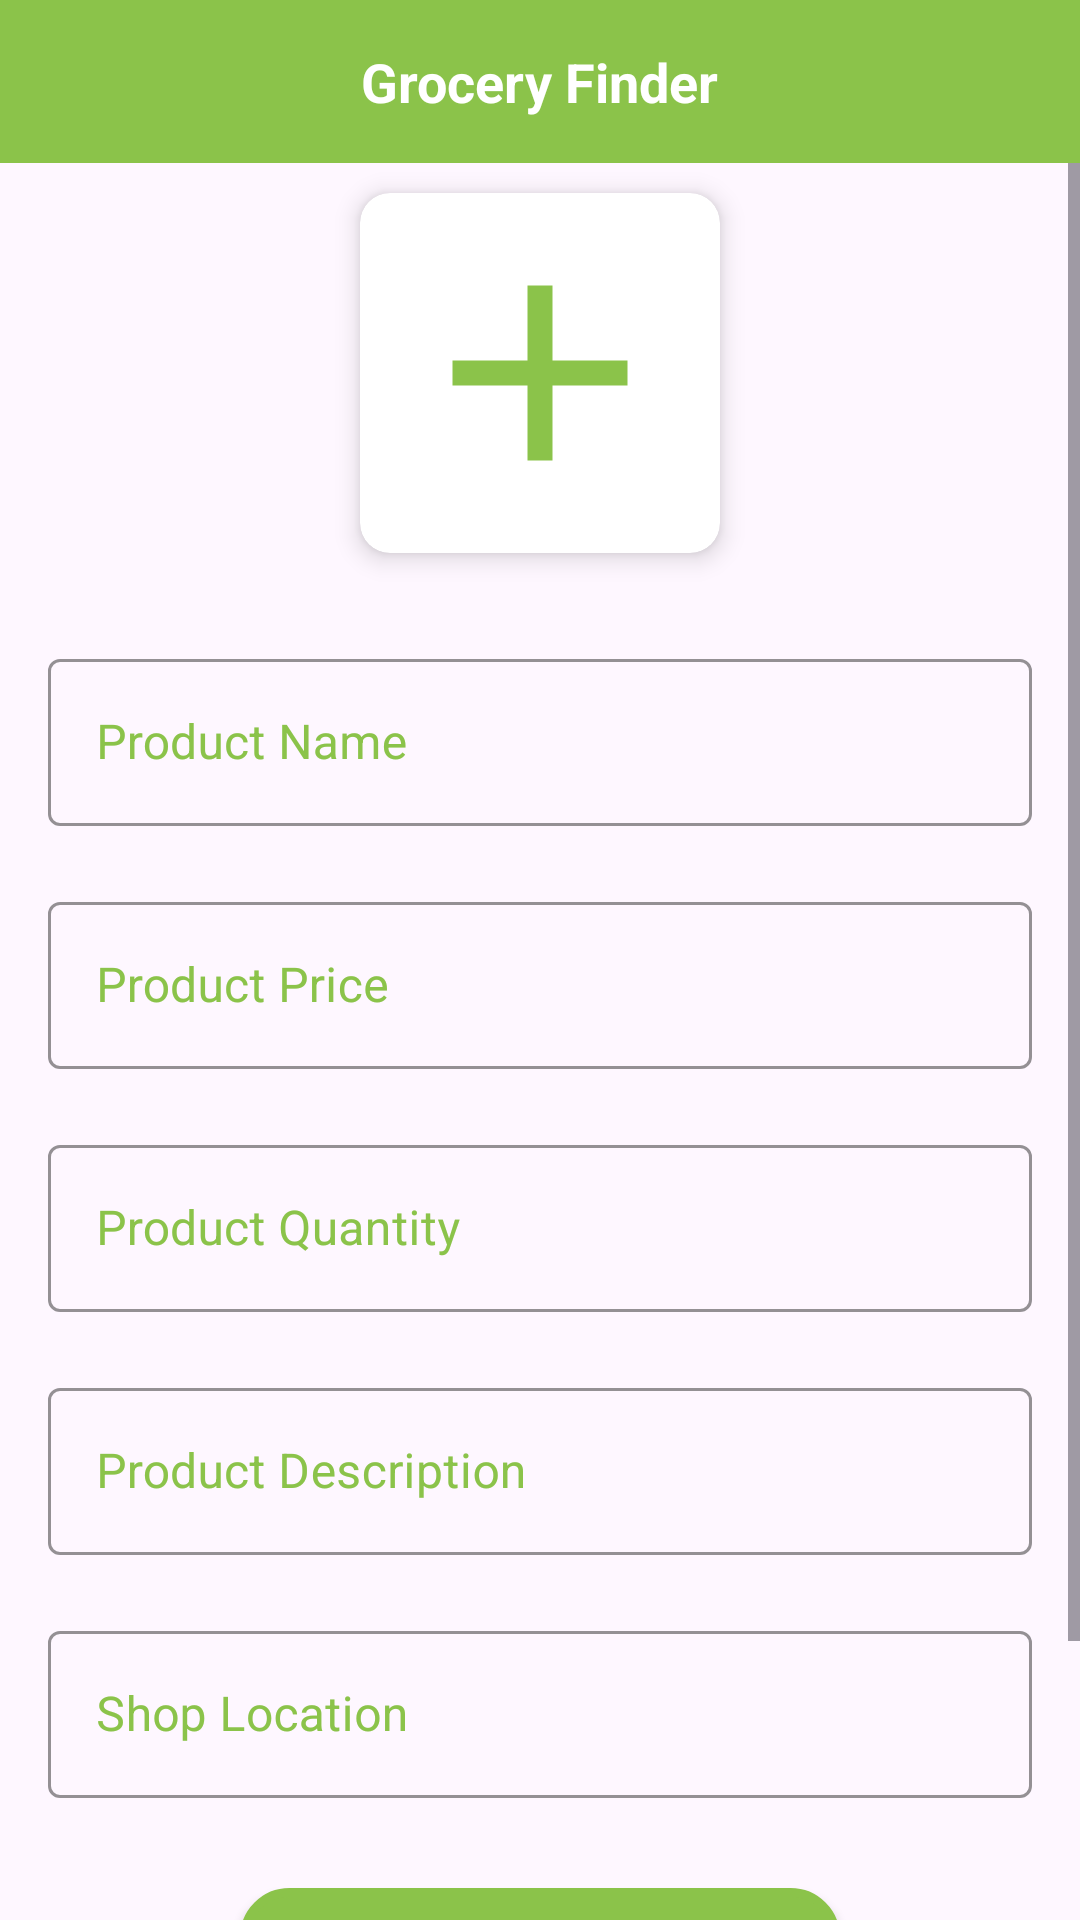

Android layout source for this screen:
<!-- AndroidManifest.xml: application theme Theme.INSTAGROC -->
<!-- res/layout/fragment_product_details.xml -->
<?xml version="1.0" encoding="utf-8"?>
<androidx.constraintlayout.widget.ConstraintLayout xmlns:android="http://schemas.android.com/apk/res/android"
    xmlns:tools="http://schemas.android.com/tools"
    android:layout_width="match_parent"
    android:layout_height="match_parent"
    xmlns:app="http://schemas.android.com/apk/res-auto"
    tools:context=".user.fragments.ProductDetailsFragment">

    <include
        android:id="@+id/rlTop"
        layout="@layout/top_bar_layout"
        android:layout_width="match_parent"
        android:layout_height="wrap_content"
        app:layout_constraintEnd_toEndOf="parent"
        app:layout_constraintStart_toStartOf="parent"
        app:layout_constraintTop_toTopOf="parent" />

    <ScrollView
        android:layout_width="match_parent"
        android:layout_height="0dp"
        android:orientation="vertical"
        android:fillViewport="true"
        app:layout_constraintBottom_toBottomOf="parent"
        app:layout_constraintEnd_toEndOf="parent"
        app:layout_constraintStart_toStartOf="parent"
        app:layout_constraintTop_toBottomOf="@+id/rlTop">

        <androidx.constraintlayout.widget.ConstraintLayout
            android:layout_width="match_parent"
            android:layout_height="wrap_content">

            <androidx.appcompat.widget.LinearLayoutCompat
                android:layout_width="match_parent"
                android:layout_height="wrap_content"
                android:layout_gravity="center"
                android:orientation="vertical"
                app:layout_constraintBottom_toBottomOf="parent"
                app:layout_constraintEnd_toEndOf="parent"
                app:layout_constraintStart_toStartOf="parent"
                app:layout_constraintTop_toTopOf="parent">

                <androidx.cardview.widget.CardView
                    android:layout_width="120dp"
                    android:layout_height="120dp"
                    android:layout_gravity="center"
                    android:layout_margin="10dp"
                    app:cardCornerRadius="10dp"
                    app:cardElevation="5dp">

                    <ImageView
                        android:id="@+id/ivImage"
                        android:layout_width="match_parent"
                        android:layout_height="match_parent"
                        android:paddingHorizontal="10dp"
                        android:src="@drawable/ic_baseline_add_24" />

                </androidx.cardview.widget.CardView>

                <com.google.android.material.textfield.TextInputLayout
                    android:id="@+id/nameLayout"
                    android:layout_width="match_parent"
                    android:layout_height="wrap_content"
                    style="@style/inputOuterFieldStyle"
                    android:layout_marginHorizontal="16dp"
                    android:textColorHint="@color/main"
                    app:boxStrokeColor="@color/main"
                    android:layout_marginTop="20dp"
                    app:hintTextColor="@color/main">

                    <com.google.android.material.textfield.TextInputEditText
                        android:id="@+id/nameEt"
                        android:layout_width="match_parent"
                        android:layout_height="wrap_content"
                        android:hint="Product Name"
                        android:focusable="false"
                        android:enabled="false"
                        android:clickable="false"
                        android:digits="abcdefghijklmnopqrstuvwxyzABCDEFGHIJKLMNOPQRSTUVWXYZ"

                        android:textColor="@color/main"
                        android:inputType="text"
                        android:visibility="visible" />

                </com.google.android.material.textfield.TextInputLayout>
                <com.google.android.material.textfield.TextInputLayout
                    android:id="@+id/priceLayout"
                    android:layout_width="match_parent"
                    android:layout_height="wrap_content"
                    style="@style/inputOuterFieldStyle"
                    android:layout_marginHorizontal="16dp"
                    android:textColorHint="@color/main"
                    app:boxStrokeColor="@color/main"
                    android:layout_marginTop="20dp"
                    app:hintTextColor="@color/main">

                    <com.google.android.material.textfield.TextInputEditText
                        android:id="@+id/priceEt"
                        android:layout_width="match_parent"
                        android:layout_height="wrap_content"
                        android:hint="Product Price"
                        android:focusable="false"
                        android:clickable="false"
                        android:enabled="false"
                        android:textColor="@color/main"
                        android:inputType="number"
                        android:visibility="visible" />

                </com.google.android.material.textfield.TextInputLayout>
                <com.google.android.material.textfield.TextInputLayout
                    android:id="@+id/quantityLayout"
                    android:layout_width="match_parent"
                    android:layout_height="wrap_content"
                    style="@style/inputOuterFieldStyle"
                    android:layout_marginHorizontal="16dp"
                    android:textColorHint="@color/main"
                    app:boxStrokeColor="@color/main"
                    android:layout_marginTop="20dp"
                    app:hintTextColor="@color/main">

                    <com.google.android.material.textfield.TextInputEditText
                        android:id="@+id/quantityEt"
                        android:layout_width="match_parent"
                        android:layout_height="wrap_content"
                        android:hint="Product Quantity"
                        android:enabled="false"
                        android:focusable="false"
                        android:clickable="false"
                        android:textColor="@color/main"
                        android:inputType="number"
                        android:visibility="visible" />

                </com.google.android.material.textfield.TextInputLayout>
                <com.google.android.material.textfield.TextInputLayout
                    android:id="@+id/descriptionLayout"
                    android:layout_width="match_parent"
                    android:layout_height="wrap_content"
                    style="@style/inputOuterFieldStyle"
                    android:layout_marginHorizontal="16dp"
                    android:textColorHint="@color/main"
                    app:boxStrokeColor="@color/main"
                    android:layout_marginTop="20dp"
                    app:hintTextColor="@color/main">

                    <com.google.android.material.textfield.TextInputEditText
                        android:id="@+id/descriptionEt"
                        android:layout_width="match_parent"
                        android:layout_height="wrap_content"
                        android:hint="Product Description"
                        android:focusable="false"
                        android:enabled="false"
                        android:clickable="false"
                        android:textColor="@color/main"
                        android:inputType="textMultiLine"
                        android:visibility="visible" />

                </com.google.android.material.textfield.TextInputLayout>
                <com.google.android.material.textfield.TextInputLayout
                    android:id="@+id/locationLayout"
                    android:layout_width="match_parent"
                    android:layout_height="wrap_content"
                    style="@style/inputOuterFieldStyle"
                    android:layout_marginHorizontal="16dp"
                    android:textColorHint="@color/main"
                    app:boxStrokeColor="@color/main"
                    android:layout_marginTop="20dp"
                    app:hintTextColor="@color/main">

                    <com.google.android.material.textfield.TextInputEditText
                        android:id="@+id/locationEt"
                        android:layout_width="match_parent"
                        android:layout_height="wrap_content"
                        android:hint="Shop Location"
                        android:focusable="false"
                        android:enabled="false"
                        android:clickable="false"
                        android:textColor="@color/main"
                        android:inputType="textMultiLine"
                        android:visibility="visible" />

                </com.google.android.material.textfield.TextInputLayout>

                <androidx.appcompat.widget.AppCompatButton
                    android:id="@+id/btnCart"
                    android:layout_width="200dp"
                    android:layout_height="wrap_content"
                    android:background="@drawable/bg_field"
                    android:backgroundTint="@color/main"
                    android:textColor="@color/white"
                    android:layout_gravity="center"
                    android:textAllCaps="false"
                    android:text="Add to Cart"
                    android:layout_marginTop="30dp"
                    android:layout_marginBottom="5dp" />
                <androidx.appcompat.widget.AppCompatButton
                    android:id="@+id/btnDirection"
                    android:layout_width="200dp"
                    android:layout_height="wrap_content"
                    android:background="@drawable/bg_field"
                    android:backgroundTint="@color/main"
                    android:textColor="@color/white"
                    android:layout_gravity="center"
                    android:textAllCaps="false"
                    android:text="Direction on Map"
                    android:layout_marginTop="10dp"
                    android:layout_marginBottom="10dp" />

            </androidx.appcompat.widget.LinearLayoutCompat>
        </androidx.constraintlayout.widget.ConstraintLayout>


    </ScrollView>

</androidx.constraintlayout.widget.ConstraintLayout>
<!-- res/layout/top_bar_layout.xml (included above) -->
<?xml version="1.0" encoding="utf-8"?>
<RelativeLayout xmlns:android="http://schemas.android.com/apk/res/android"
    android:layout_width="match_parent"
    android:layout_height="60dp"
    android:background="@color/main"
    android:padding="15dp"
    xmlns:app="http://schemas.android.com/apk/res-auto">

    <ImageView
        android:visibility="gone"
        android:id="@+id/ivBack"
        android:layout_width="wrap_content"
        android:layout_height="wrap_content"
        android:src="@drawable/baseline_arrow_back_ios_new_24"
        app:tint="@color/white" />

    <TextView
        android:id="@+id/tvLabel"
        android:layout_width="wrap_content"
        android:layout_height="wrap_content"
        android:layout_centerInParent="true"
        android:text="@string/app_name"
        android:textColor="@color/white"
        android:textSize="18sp"
        android:textStyle="bold"
        android:visibility="visible" />

    <ImageView
        android:visibility="gone"
        android:id="@+id/ivRight"
        android:layout_width="25dp"
        android:layout_height="25dp"
        android:layout_centerVertical="true"
        android:src="@drawable/baseline_arrow_back_ios_new_24"
        android:layout_alignParentEnd="true"
        app:tint="@color/white" />

</RelativeLayout>
<!-- resources referenced by this layout -->
<resources>
  <color name="main">#8BC34A</color>
  <color name="white">#FFFFFFFF</color>
  <!-- drawable bg_field (drawable) -->
  <?xml version="1.0" encoding="utf-8"?>
  <shape xmlns:android="http://schemas.android.com/apk/res/android"
      android:shape="rectangle">
      <stroke
          android:width="3dp"
          android:color="@color/main" />
      <corners android:radius="15dp" />
      <solid android:color="@color/white" />
  </shape>
  <!-- drawable ic_baseline_add_24 (drawable) -->
  <vector android:height="24dp" android:tint="@color/main"
      android:viewportHeight="24" android:viewportWidth="24"
      android:width="24dp" xmlns:android="http://schemas.android.com/apk/res/android">
      <path android:fillColor="@android:color/white" android:pathData="M19,13h-6v6h-2v-6H5v-2h6V5h2v6h6v2z"/>
  </vector>
  <string name="app_name">Grocery Finder</string>
  <style name="inputOuterFieldStyle" parent="Widget.MaterialComponents.TextInputLayout.OutlinedBox">
          <item name="android:layout_width">match_parent</item>
          <item name="android:layout_height">wrap_content</item>
      </style>
  <style name="Theme.INSTAGROC" parent="Base.Theme.INSTAGROC" />
  <style name="Base.Theme.INSTAGROC" parent="Theme.Material3.DayNight.NoActionBar">
          
          
      </style>
</resources>
